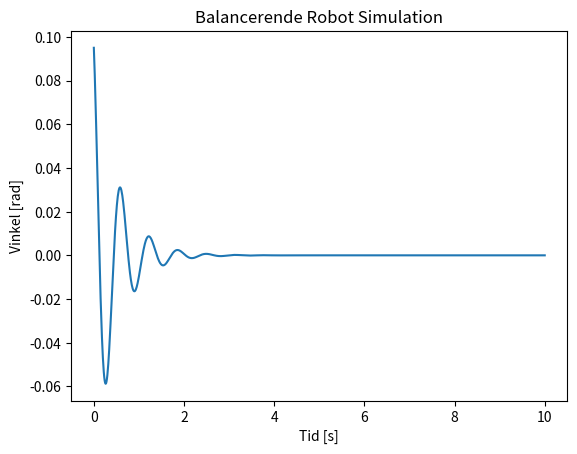

Write the Python code that produced this figure.
import numpy as np
import matplotlib.pyplot as plt

# Simulationsparametre
dt = 0.01  # tidsinterval i sekunder
T = 10.0  # samlet simuleringsperiode i sekunder
N = int(T / dt)  # antal tidstrin

# Robotparametre
m = 1.0  # masse
l = 0.5  # længde til tyngdepunkt
g = 9.81  # tyngdekraft

# PID-parametre
Kp = 20.0
Ki = 2.0
Kd = 1.0

# Initialtilstand [vinkel, vinkelhastighed]
state = np.array([0.1, 0.0])
integral = 0.0
derivative = 0.0
prev_error = 0.0

# Til at gemme data for plotting
angles = []

# Simulationsløkke
for i in range(N):
    # PID-controller
    error = 0.0 - state[0]  # fejl (ønsket vinkel - nuværende vinkel)
    integral += error * dt
    derivative = (error - prev_error) / dt
    control_input = Kp * error + Ki * integral + Kd * derivative
    prev_error = error

    # Simuler robotdynamik
    torque = control_input
    acceleration = (torque / (m * l ** 2)) - (g * np.sin(state[0]) / l)
    state[1] += acceleration * dt  # opdater vinkelhastighed
    state[0] += state[1] * dt  # opdater vinkel

    # Gem data for plotting
    angles.append(state[0])

# Plot resultater
plt.plot(np.linspace(0, T, N), angles)
plt.xlabel('Tid [s]')
plt.ylabel('Vinkel [rad]')
plt.title('Balancerende Robot Simulation')
plt.show()

